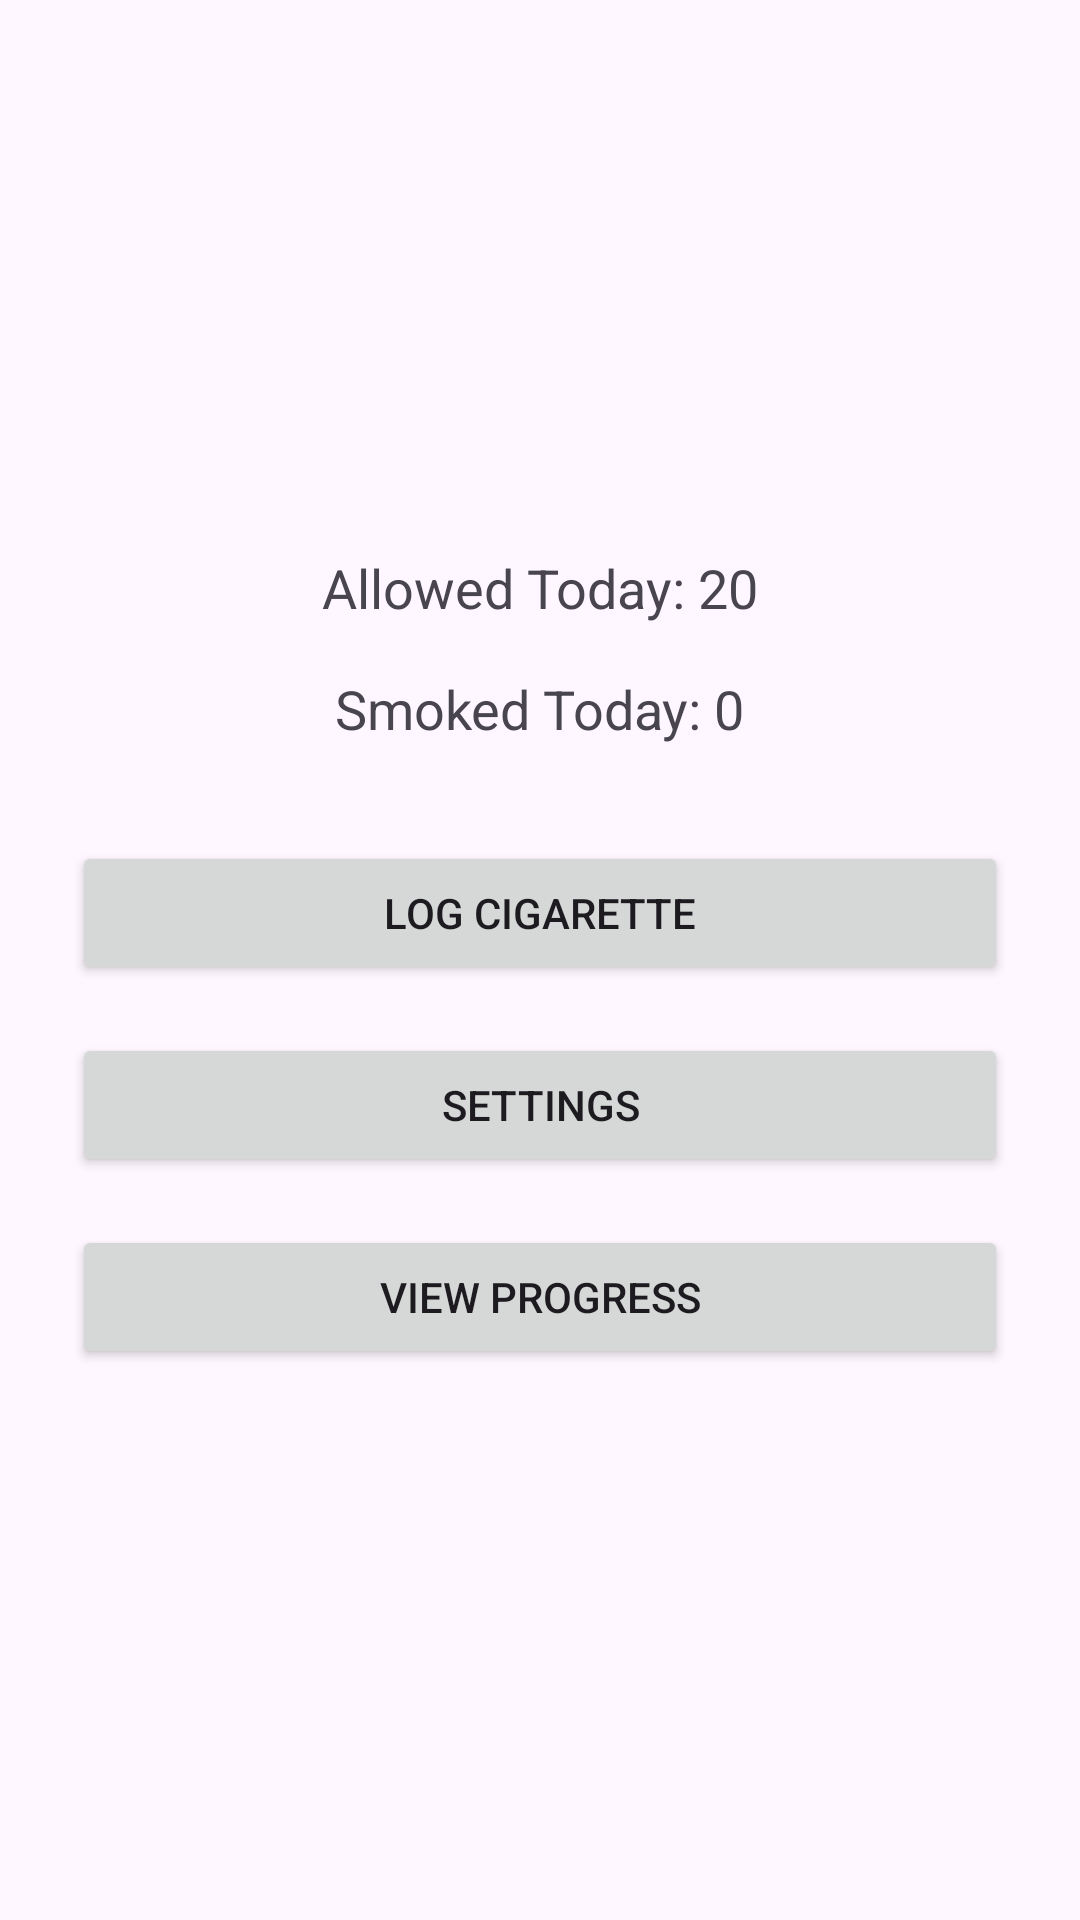

This screen was rendered from an Android layout file. Write that file and the resources it references.
<!-- AndroidManifest.xml: application theme Theme.StopSmoke -->
<!-- res/layout/activity_main.xml -->
<?xml version="1.0" encoding="utf-8"?>
<LinearLayout xmlns:android="http://schemas.android.com/apk/res/android"
    android:orientation="vertical"
    android:padding="24dp"
    android:gravity="center"
    android:layout_width="match_parent"
    android:layout_height="match_parent">

    <TextView
        android:id="@+id/textViewAllowed"
        android:text="Allowed Today: 20"
        android:textSize="18sp"
        android:layout_marginBottom="16dp"
        android:layout_width="wrap_content"
        android:layout_height="wrap_content" />

    <TextView
        android:id="@+id/textViewSmoked"
        android:text="Smoked Today: 0"
        android:textSize="18sp"
        android:layout_marginBottom="32dp"
        android:layout_width="wrap_content"
        android:layout_height="wrap_content" />

    <Button
        android:id="@+id/buttonLogCigarette"
        android:text="Log Cigarette"
        android:layout_width="match_parent"
        android:layout_height="wrap_content"
        android:layout_marginBottom="16dp" />

    <Button
        android:id="@+id/buttonSettings"
        android:text="Settings"
        android:layout_width="match_parent"
        android:layout_height="wrap_content"
        android:layout_marginBottom="16dp" />

    <Button
        android:id="@+id/buttonViewProgress"
        android:text="View Progress"
        android:layout_width="match_parent"
        android:layout_height="wrap_content" />

</LinearLayout>
<!-- resources referenced by this layout -->
<resources>
  <style name="Theme.StopSmoke" parent="Base.Theme.StopSmoke" />
  <style name="Base.Theme.StopSmoke" parent="Theme.Material3.DayNight.NoActionBar">
          
          
      </style>
</resources>
